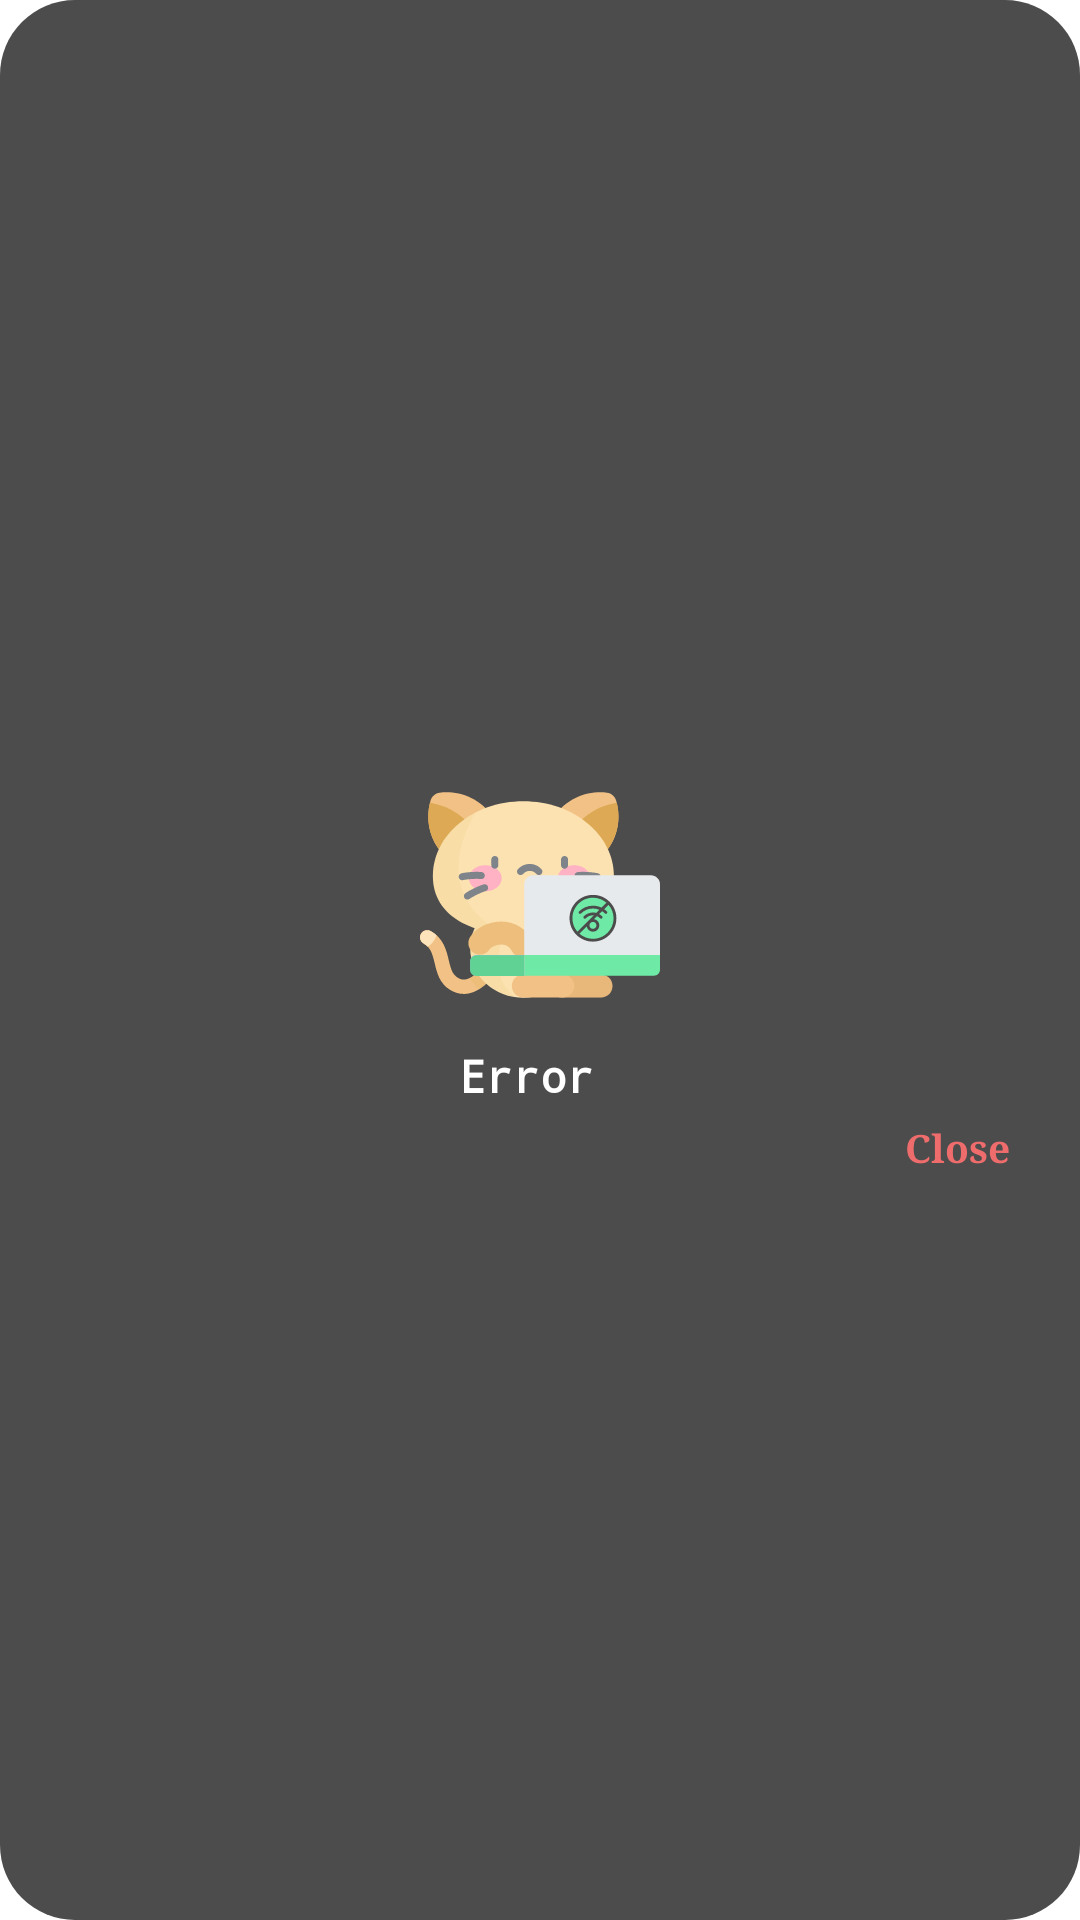

Reconstruct the res/layout file that produces this screen, plus the resources it refers to.
<!-- AndroidManifest.xml: application theme AppTheme -->
<!-- res/layout/common_error_alert.xml -->
<?xml version="1.0" encoding="utf-8"?>
<LinearLayout xmlns:android="http://schemas.android.com/apk/res/android"
    android:layout_width="match_parent"
    android:layout_height="wrap_content"
    android:layout_gravity="center"
    android:alpha="0.7"
    android:background="@drawable/rounded_corner_black_bg"
    android:gravity="center"
    android:orientation="vertical"
    android:paddingLeft="10dp"
    android:paddingTop="30dp"
    android:paddingRight="10dp"
    android:paddingBottom="25dp">

    <ImageView
        android:layout_width="100dp"
        android:layout_height="100dp"
        android:padding="10dp"
        android:src="@drawable/ic_no_internet"
        android:visibility="visible" />

    <TextView
        android:id="@+id/tvErrorMessage"
        android:layout_width="wrap_content"
        android:layout_height="wrap_content"
        android:gravity="center"
        android:text="Error "
        android:textColor="@color/white"
        android:textSize="15sp"
        android:textStyle="bold"
        android:typeface="monospace" />


    <LinearLayout
        android:layout_width="match_parent"
        android:layout_height="wrap_content"
        android:gravity="center|right">

        <TextView
            android:id="@+id/tvClose"
            android:layout_width="wrap_content"
            android:layout_height="wrap_content"
            android:layout_marginRight="5dp"
            android:background="?attr/actionBarItemBackground"
            android:gravity="center"
            android:padding="5dp"
            android:text="Close "
            android:textColor="@color/red"
            android:textSize="13sp"
            android:textStyle="bold"
            android:typeface="serif" />
    </LinearLayout>
</LinearLayout>
<!-- resources referenced by this layout -->
<resources>
  <color name="red">#FFE92E2F</color>
  <color name="white">#FFFFFF</color>
  <!-- drawable ic_no_internet: vector/xml drawable (drawable, 15656 chars, omitted) -->
  <!-- drawable rounded_corner_black_bg (drawable) -->
  <?xml version="1.0" encoding="utf-8"?>
  <layer-list xmlns:android="http://schemas.android.com/apk/res/android">
      <item>
          <shape android:shape="rectangle">
              <solid android:color="@color/black" />
              <corners android:radius="25dp" />
          </shape>
      </item>
  </layer-list>
  <style name="AppTheme" parent="Theme.AppCompat.Light.NoActionBar">
          <item name="android:windowDisablePreview">true</item>
          <item name="colorPrimary">@color/blue</item>
          <item name="colorPrimaryDark">@color/green</item>
          <item name="colorAccent">@color/blue</item>
          <item name="windowActionBar">false</item>
          <item name="windowNoTitle">true</item>
          <item name="android:typeface">monospace</item>
          <item name="android:windowBackground">@color/white</item>
  
          <item name="android:textSize">12dp</item>
      </style>
  <color name="black">#000</color>
  <color name="blue">#1283d4</color>
  <color name="green">#FF7ED321</color>
</resources>
